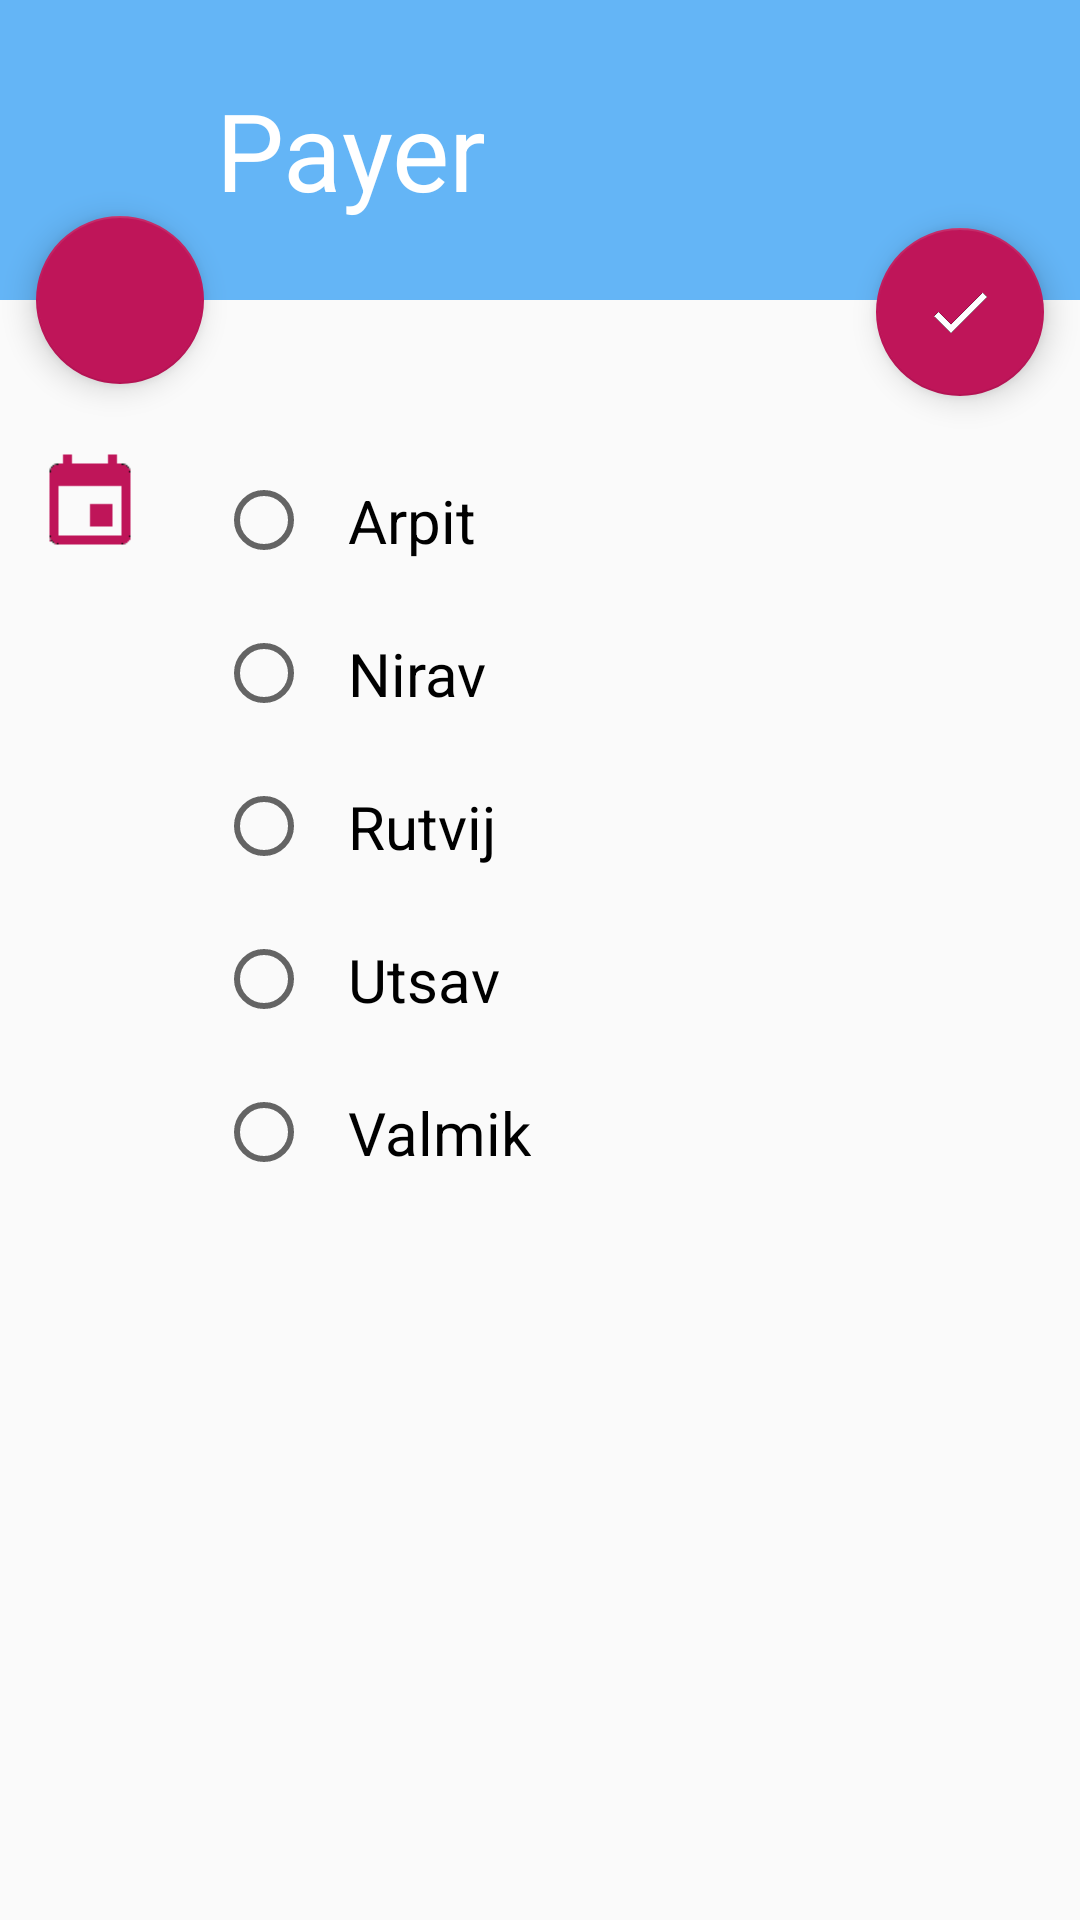

Layout XML and referenced resources for this Android screen:
<!-- AndroidManifest.xml: application theme AppTheme -->
<!-- res/layout/fragment_add_bill_payer.xml -->
<RelativeLayout xmlns:android="http://schemas.android.com/apk/res/android"
    xmlns:tools="http://schemas.android.com/tools"
    xmlns:app="http://schemas.android.com/apk/res-auto"
    android:layout_width="match_parent"
    android:layout_height="match_parent"
    tools:context="com.example.asatia.roomies.AddBillPayerFragment">

    

    <RelativeLayout
        style="@style/mainLayout"
        android:id="@+id/payerMain">
        <TextView
            android:text="Payer"
            style="@style/titleStyle"
            />
    </RelativeLayout>

    <android.support.design.widget.FloatingActionButton
        android:id="@+id/savePayer"
        style="@style/okButton"
        app:backgroundTint="@color/buttonColor"/>
    <RadioGroup
        android:layout_width="match_parent"
        android:layout_below="@id/payerMain"
        android:layout_height="wrap_content"
        android:id="@+id/Payer"
        android:layout_marginLeft="72dp"
        android:layout_marginTop="48dp">
        <RadioButton
            android:layout_width="wrap_content"
            android:text="Arpit"
            android:textSize="20dp"
            android:padding="12dp"
            android:layout_height="wrap_content"
            android:id="@+id/arpit"/>
        <RadioButton
            android:layout_width="wrap_content"
            android:layout_height="wrap_content"
            android:textSize="20dp"
            android:text="Nirav"
            android:padding="12dp"
            android:id="@+id/nirav"/>
        <RadioButton
            android:layout_width="wrap_content"
            android:text="Rutvij"
            android:layout_height="wrap_content"
            android:textSize="20dp"
            android:padding="12dp"
            android:id="@+id/rutvij"/>
        <RadioButton
            android:layout_width="wrap_content"
            android:text="Utsav"
            android:layout_height="wrap_content"
            android:textSize="20dp"
            android:padding="12dp"
            android:id="@+id/utsav"/>
        <RadioButton
            android:layout_width="wrap_content"
            android:text="Valmik"
            android:padding="12dp"
            android:layout_height="wrap_content"
            android:textSize="20dp"
            android:id="@+id/valmik"/>
    </RadioGroup>
    <ImageView
        style="@style/imageStyle"
        android:id="@+id/image"
        android:src="@drawable/date_icon"
        android:layout_marginTop="150dp"/>
    <android.support.design.widget.FloatingActionButton
        android:id="@+id/backButtonPayer"
        android:layout_height="wrap_content"
        android:layout_width="wrap_content"
        android:layout_marginTop="72dp"
        android:layout_marginLeft="12dp"
        android:layout_alignParentLeft="true"
        app:backgroundTint="@color/buttonColor"
        android:src="@drawable/backc"
        />
</RelativeLayout>
<!-- resources referenced by this layout -->
<resources>
  <color name="buttonColor">#BF1559</color>
  <!-- drawable date_icon: png bitmap (drawable, 341 bytes) -->
  <style name="imageStyle">
          <item name="android:layout_width">36dp</item>
          <item name="android:layout_height">36dp</item>
          <item name="android:layout_marginLeft">12dp</item>
      </style>
  <style name="mainLayout">
          <item name="android:layout_width">match_parent</item>
          <item name="android:layout_height">100dp</item>
          <item name="android:background">@color/basicColor</item>
      </style>
  <style name="okButton">
          <item name="android:layout_width">wrap_content</item>
          <item name="android:layout_marginTop">76dp</item>
          <item name="android:layout_alignParentRight">true</item>
          <item name="android:layout_height">wrap_content</item>
          <item name="android:clickable">true</item>
          <item name="android:layout_gravity">end</item>
          <item name="android:layout_marginRight">12dp</item>
          <item name="android:src">@drawable/check</item>
      </style>
  <style name="titleStyle">
          <item name="android:textColor">@color/textColor</item>
          <item name="android:layout_width">wrap_content</item>
          <item name="android:layout_height">wrap_content</item>
          <item name="android:textSize">36dp</item>
          <item name="android:layout_marginLeft">72dp</item>
          <item name="android:layout_centerVertical">true</item>
      </style>
  <style name="AppTheme" parent="Theme.AppCompat.Light.DarkActionBar">
          
          <item name="android:spinnerDropDownItemStyle">@style/mySpinnerItemStyle</item>
      </style>
  <color name="basicColor">#64B5F6</color>
  <!-- drawable check: png bitmap (drawable, 380 bytes) -->
  <color name="textColor">#FFFFFF</color>
  <style name="mySpinnerItemStyle" parent="@android:style/Widget.Holo.DropDownItem.Spinner">
          <item name="android:textColor">@color/my_spinner_text_color</item>
      </style>
  <color name="my_spinner_text_color">#808080</color>
</resources>
